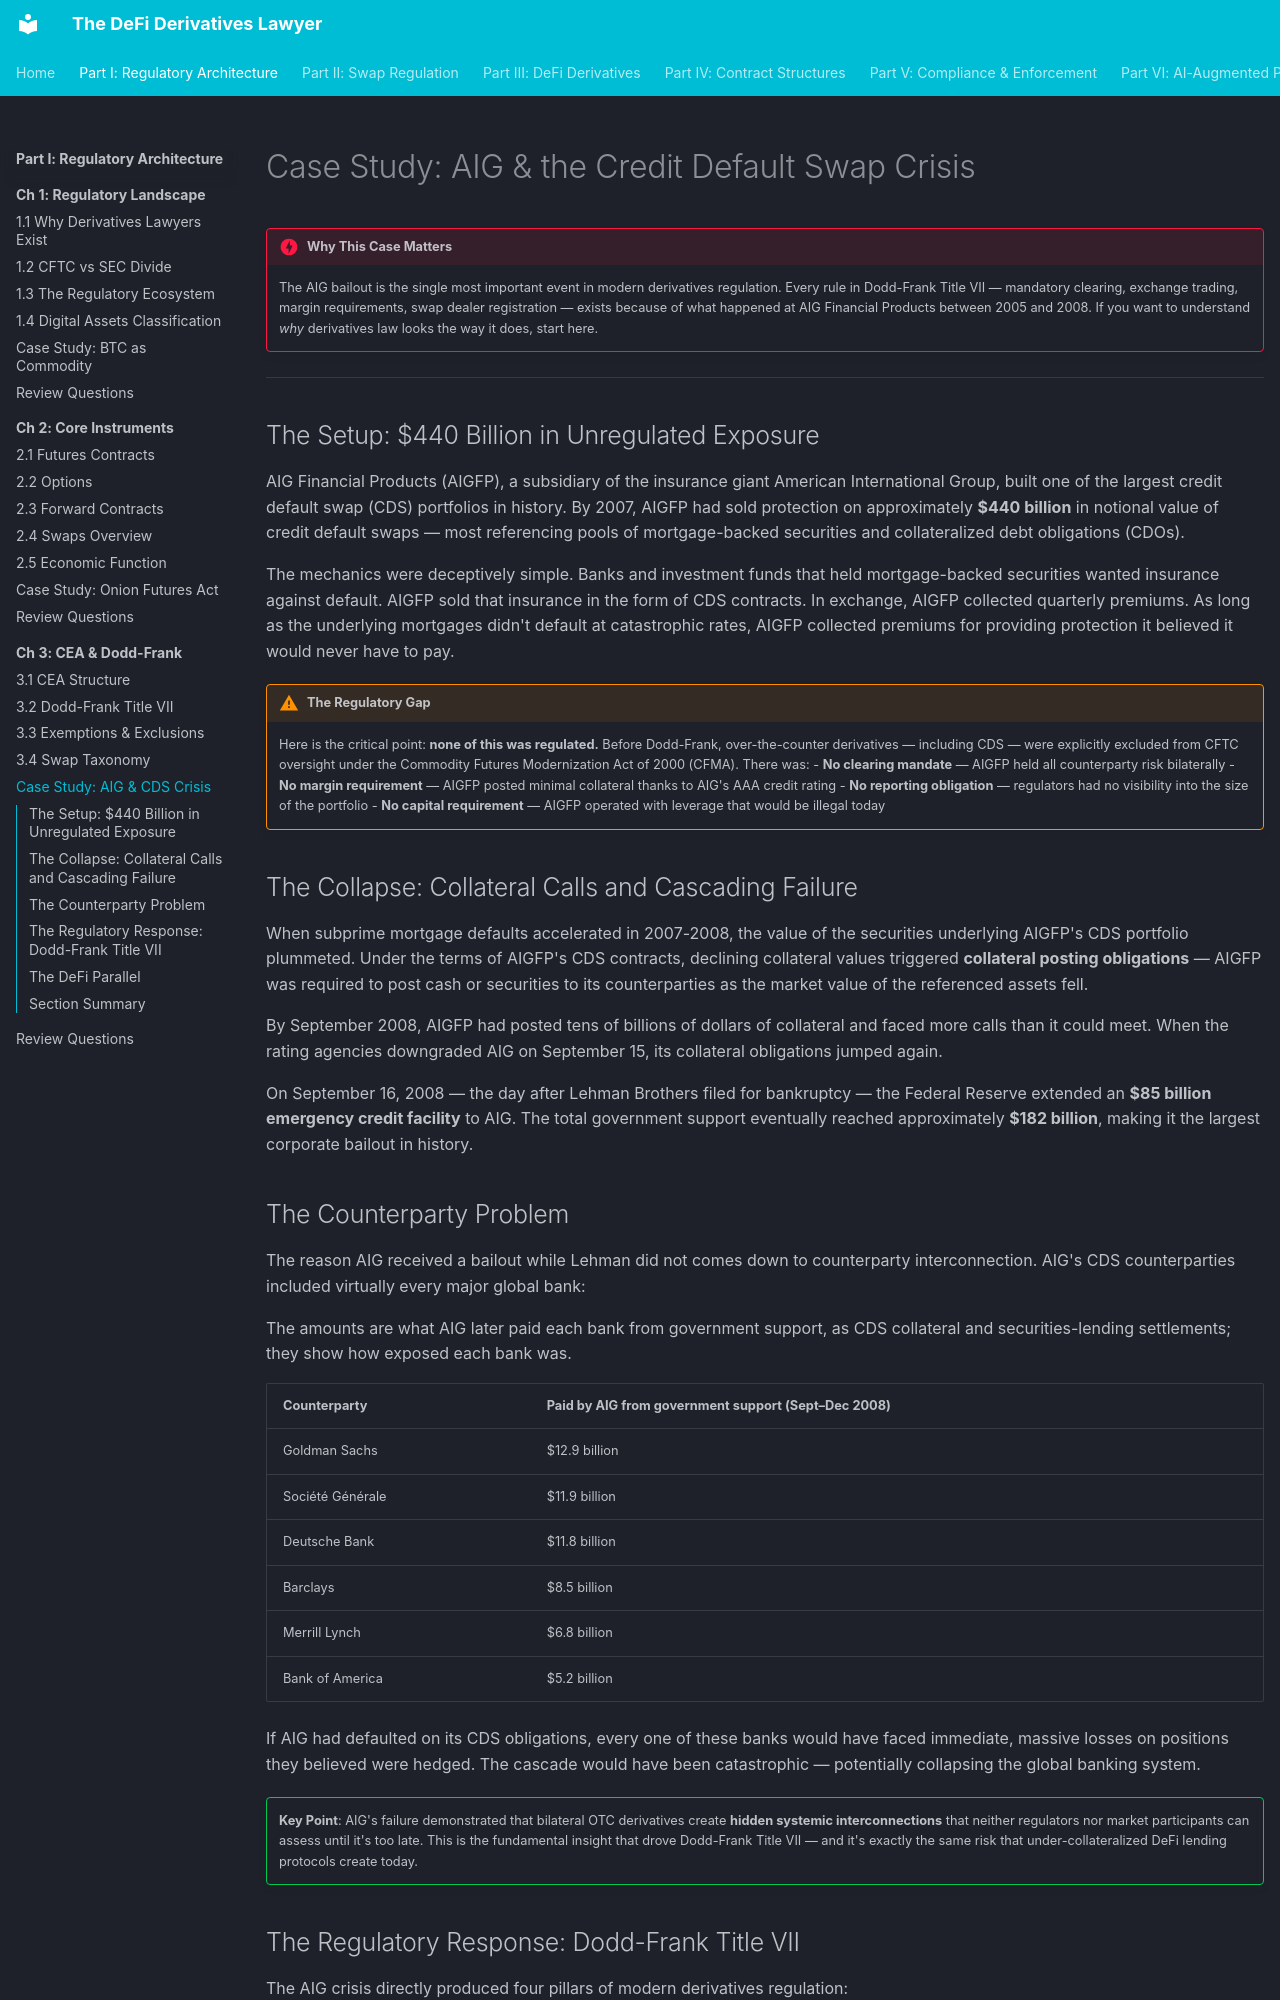

repository: Esoterics611/defi-derivatives-law · page: part-1-regulatory-architecture/chapter-3-cea-dodd-frank/case-study-aig-cds/index.html · generator: mkdocs

# Case Study: AIG & the Credit Default Swap Crisis

!!! danger "Why This Case Matters"
    The AIG bailout is the single most important event in modern derivatives regulation. Every rule in Dodd-Frank Title VII — mandatory clearing, exchange trading, margin requirements, swap dealer registration — exists because of what happened at AIG Financial Products between 2005 and 2008. If you want to understand *why* derivatives law looks the way it does, start here.


---

## The Setup: $440 Billion in Unregulated Exposure

AIG Financial Products (AIGFP), a subsidiary of the insurance giant American International Group, built one of the largest credit default swap (CDS) portfolios in history. By 2007, AIGFP had sold protection on approximately **$440 billion** in notional value of credit default swaps — most referencing pools of mortgage-backed securities and collateralized debt obligations (CDOs).

The mechanics were deceptively simple. Banks and investment funds that held mortgage-backed securities wanted insurance against default. AIGFP sold that insurance in the form of CDS contracts. In exchange, AIGFP collected quarterly premiums. As long as the underlying mortgages didn't default at catastrophic rates, AIGFP collected premiums for providing protection it believed it would never have to pay.

!!! warning "The Regulatory Gap"
    Here is the critical point: **none of this was regulated.** Before Dodd-Frank, over-the-counter derivatives — including CDS — were explicitly excluded from CFTC oversight under the Commodity Futures Modernization Act of 2000 (CFMA). There was:
    - **No clearing mandate** — AIGFP held all counterparty risk bilaterally
    - **No margin requirement** — AIGFP posted minimal collateral thanks to AIG's AAA credit rating
    - **No reporting obligation** — regulators had no visibility into the size of the portfolio
    - **No capital requirement** — AIGFP operated with leverage that would be illegal today


## The Collapse: Collateral Calls and Cascading Failure

When subprime mortgage defaults accelerated in 2007-2008, the value of the securities underlying AIGFP's CDS portfolio plummeted. Under the terms of AIGFP's CDS contracts, declining collateral values triggered **collateral posting obligations** — AIGFP was required to post cash or securities to its counterparties as the market value of the referenced assets fell.

By September 2008, AIGFP had posted tens of billions of dollars of collateral and faced more calls than it could meet. When the rating agencies downgraded AIG on September 15, its collateral obligations jumped again.

On September 16, 2008 — the day after Lehman Brothers filed for bankruptcy — the Federal Reserve extended an **$85 billion emergency credit facility** to AIG. The total government support eventually reached approximately **$182 billion**, making it the largest corporate bailout in history.

## The Counterparty Problem

The reason AIG received a bailout while Lehman did not comes down to counterparty interconnection. AIG's CDS counterparties included virtually every major global bank:

The amounts are what AIG later paid each bank from government support, as CDS collateral and securities-lending settlements; they show how exposed each bank was.

| Counterparty | Paid by AIG from government support (Sept–Dec 2008) |
|-------------|-----------------|
| Goldman Sachs | $12.9 billion |
| Société Générale | $11.9 billion |
| Deutsche Bank | $11.8 billion |
| Barclays | $8.5 billion |
| Merrill Lynch | $6.8 billion |
| Bank of America | $5.2 billion |

If AIG had defaulted on its CDS obligations, every one of these banks would have faced immediate, massive losses on positions they believed were hedged. The cascade would have been catastrophic — potentially collapsing the global banking system.

!!! success ""
    **Key Point**: AIG's failure demonstrated that bilateral OTC derivatives create **hidden systemic interconnections** that neither regulators nor market participants can assess until it's too late. This is the fundamental insight that drove Dodd-Frank Title VII — and it's exactly the same risk that under-collateralized DeFi lending protocols create today.
